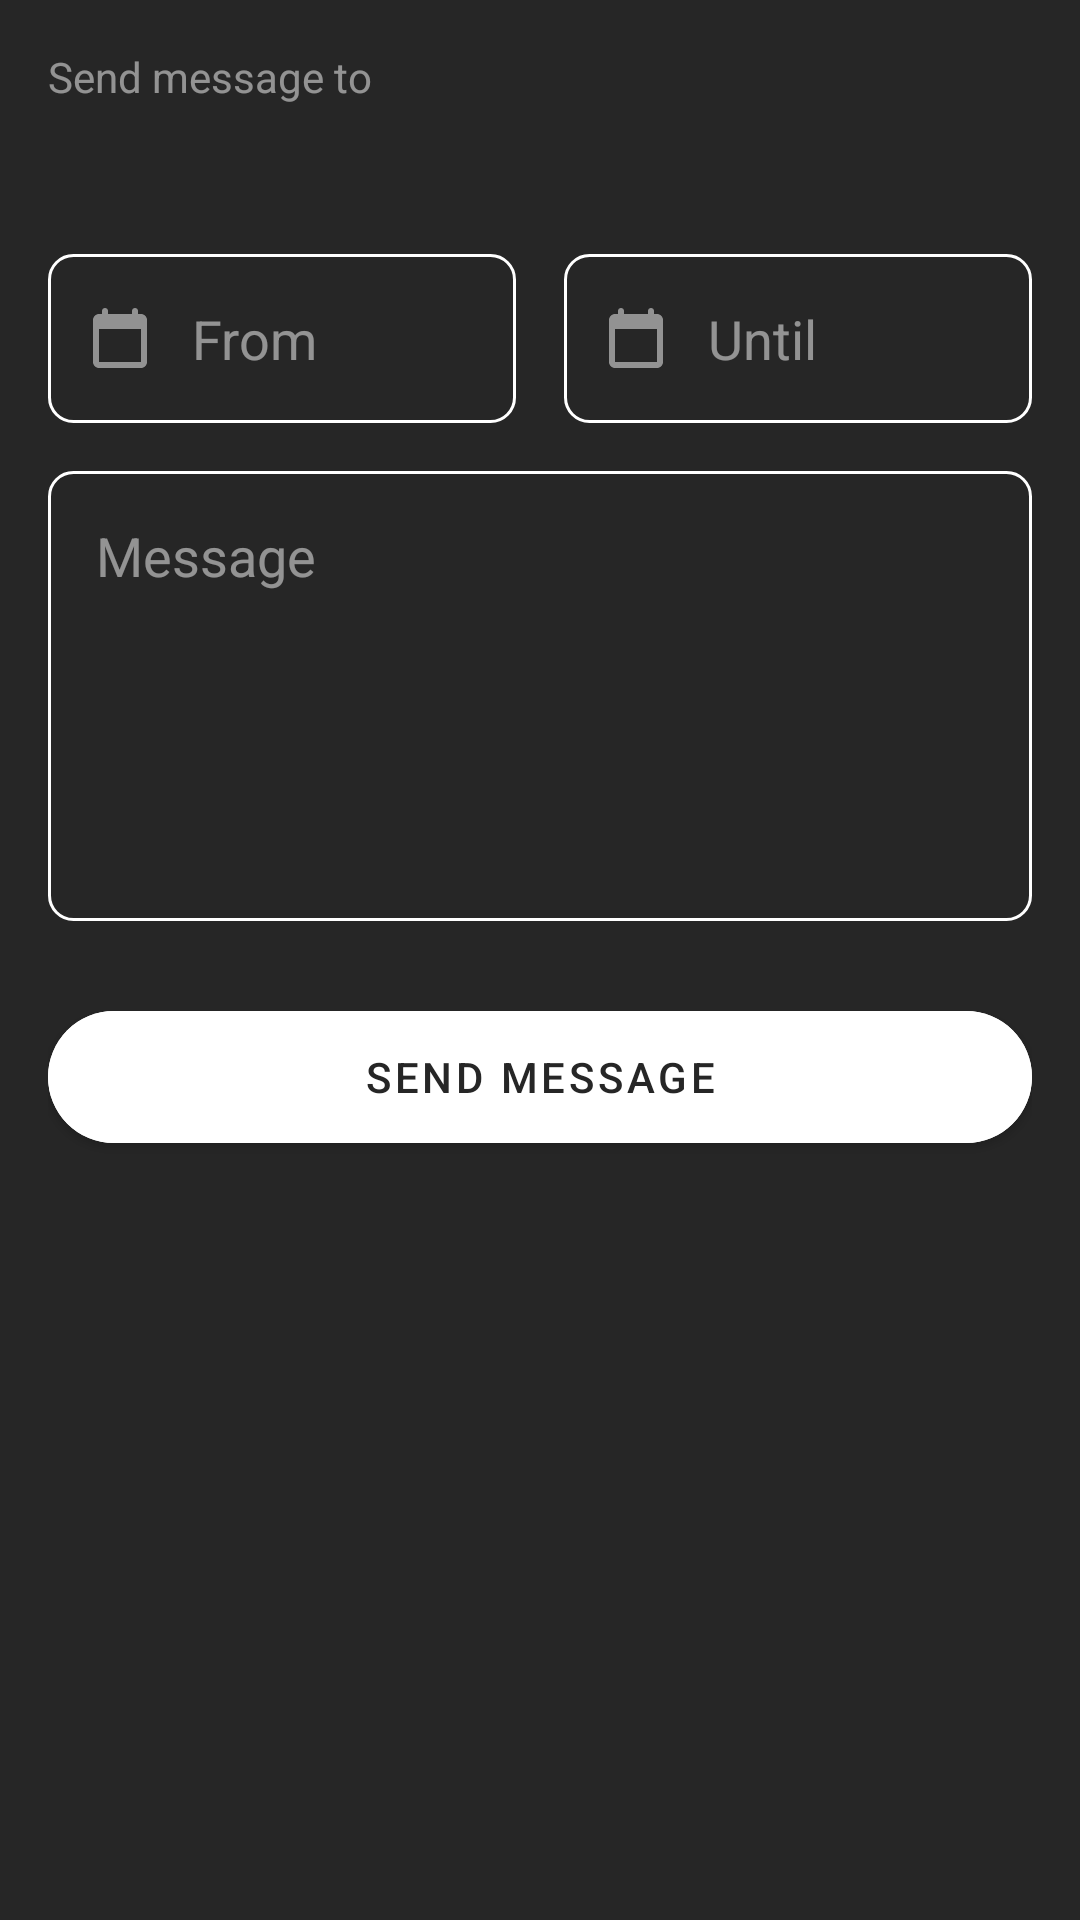

Produce the Android XML layout that renders to this screen, including the resource entries it uses.
<!-- AndroidManifest.xml: application theme Theme.RentApp -->
<!-- res/layout/bottom_sheet_contact.xml -->
<?xml version="1.0" encoding="utf-8"?>
<LinearLayout xmlns:android="http://schemas.android.com/apk/res/android"
    xmlns:app="http://schemas.android.com/apk/res-auto"
    android:layout_width="match_parent"
    android:layout_height="wrap_content"
    android:orientation="vertical"
    android:background="#262626"
    android:padding="16dp">

    <TextView
        android:layout_width="wrap_content"
        android:layout_height="wrap_content"
        android:text="Send message to"
        android:textColor="#80FFFFFF"
        android:textSize="14sp"
        android:layout_marginBottom="4dp"/>

    <TextView
        android:id="@+id/ownerNameText"
        android:layout_width="wrap_content"
        android:layout_height="wrap_content"
        android:textColor="@color/white"
        android:textSize="16sp"
        android:textStyle="bold"
        android:layout_marginBottom="24dp"/>

    <LinearLayout
        android:layout_width="match_parent"
        android:layout_height="wrap_content"
        android:orientation="horizontal"
        android:layout_marginBottom="16dp">

        <FrameLayout
            android:layout_width="0dp"
            android:layout_height="wrap_content"
            android:layout_weight="1"
            android:layout_marginEnd="8dp">

            <EditText
                android:id="@+id/startDateInput"
                android:layout_width="match_parent"
                android:layout_height="wrap_content"
                android:background="@drawable/rounded_bordered_input"
                android:hint="From"
                android:padding="16dp"
                android:paddingStart="48dp"
                android:focusable="false"
                android:textColorHint="#80FFFFFF"
                android:textColor="@color/white"/>

            <ImageView
                android:layout_width="24dp"
                android:layout_height="24dp"
                android:layout_gravity="center_vertical"
                android:layout_marginStart="12dp"
                android:src="@drawable/ic_calendar"
                android:alpha="0.5" />
        </FrameLayout>

        <FrameLayout
            android:layout_width="0dp"
            android:layout_height="wrap_content"
            android:layout_weight="1"
            android:layout_marginStart="8dp">

            <EditText
                android:id="@+id/endDateInput"
                android:layout_width="match_parent"
                android:layout_height="wrap_content"
                android:background="@drawable/rounded_bordered_input"
                android:hint="Until"
                android:padding="16dp"
                android:paddingStart="48dp"
                android:focusable="false"
                android:textColorHint="#80FFFFFF"
                android:textColor="@color/white"/>

            <ImageView
                android:layout_width="24dp"
                android:layout_height="24dp"
                android:layout_gravity="center_vertical"
                android:layout_marginStart="12dp"
                android:src="@drawable/ic_calendar"
                android:alpha="0.5" />
        </FrameLayout>
    </LinearLayout>

    <EditText
        android:id="@+id/messageInput"
        android:layout_width="match_parent"
        android:layout_height="150dp"
        android:background="@drawable/rounded_bordered_input"
        android:hint="Message"
        android:padding="16dp"
        android:gravity="top"
        android:textColorHint="#80FFFFFF"
        android:textColor="@color/white"/>

    <Button
        android:id="@+id/sendButton"
        android:layout_width="match_parent"
        android:layout_height="56dp"
        android:layout_marginTop="24dp"
        android:text="Send message"
        android:textColor="#262626"
        android:backgroundTint="@color/white"
        app:cornerRadius="28dp"/>

</LinearLayout>
<!-- resources referenced by this layout -->
<resources>
  <color name="white">#FFFFFF</color>
  <!-- drawable ic_calendar (drawable) -->
  <vector xmlns:android="http://schemas.android.com/apk/res/android"
      android:width="24dp"
      android:height="24dp"
      android:viewportWidth="24"
      android:viewportHeight="24">
      <path
          android:fillColor="#FFFFFF"
          android:pathData="M19,4h-1V3c0,-0.6 -0.4,-1 -1,-1s-1,0.4 -1,1v1H8V3c0,-0.6 -0.4,-1 -1,-1S6,2.4 6,3v1H5C3.9,4 3,4.9 3,6v14c0,1.1 0.9,2 2,2h14c1.1,0 2,-0.9 2,-2V6C21,4.9 20.1,4 19,4zM19,20H5V9h14V20z"/>
  </vector>
  <!-- drawable rounded_bordered_input (drawable) -->
  <?xml version="1.0" encoding="utf-8"?>
  <shape xmlns:android="http://schemas.android.com/apk/res/android">
      <solid android:color="#262626" />
      <corners android:radius="8dp" />
      <stroke
          android:width="1dp"
          android:color="#FFFFFF" />
  </shape>
  <style name="Theme.RentApp" parent="Theme.MaterialComponents.DayNight.NoActionBar">
          <item name="colorPrimary">"#262626"</item>
          <item name="colorPrimaryVariant">#262626</item>
          <item name="colorOnPrimary">@color/white</item>
          <item name="colorSecondary">"#F1F0EA"</item>
          <item name="colorSecondaryVariant">"#F1F0EA"</item>
          <item name="colorOnSecondary">"#262626"</item>
          <item name="android:statusBarColor">?attr/colorPrimaryVariant</item>
      </style>
</resources>
